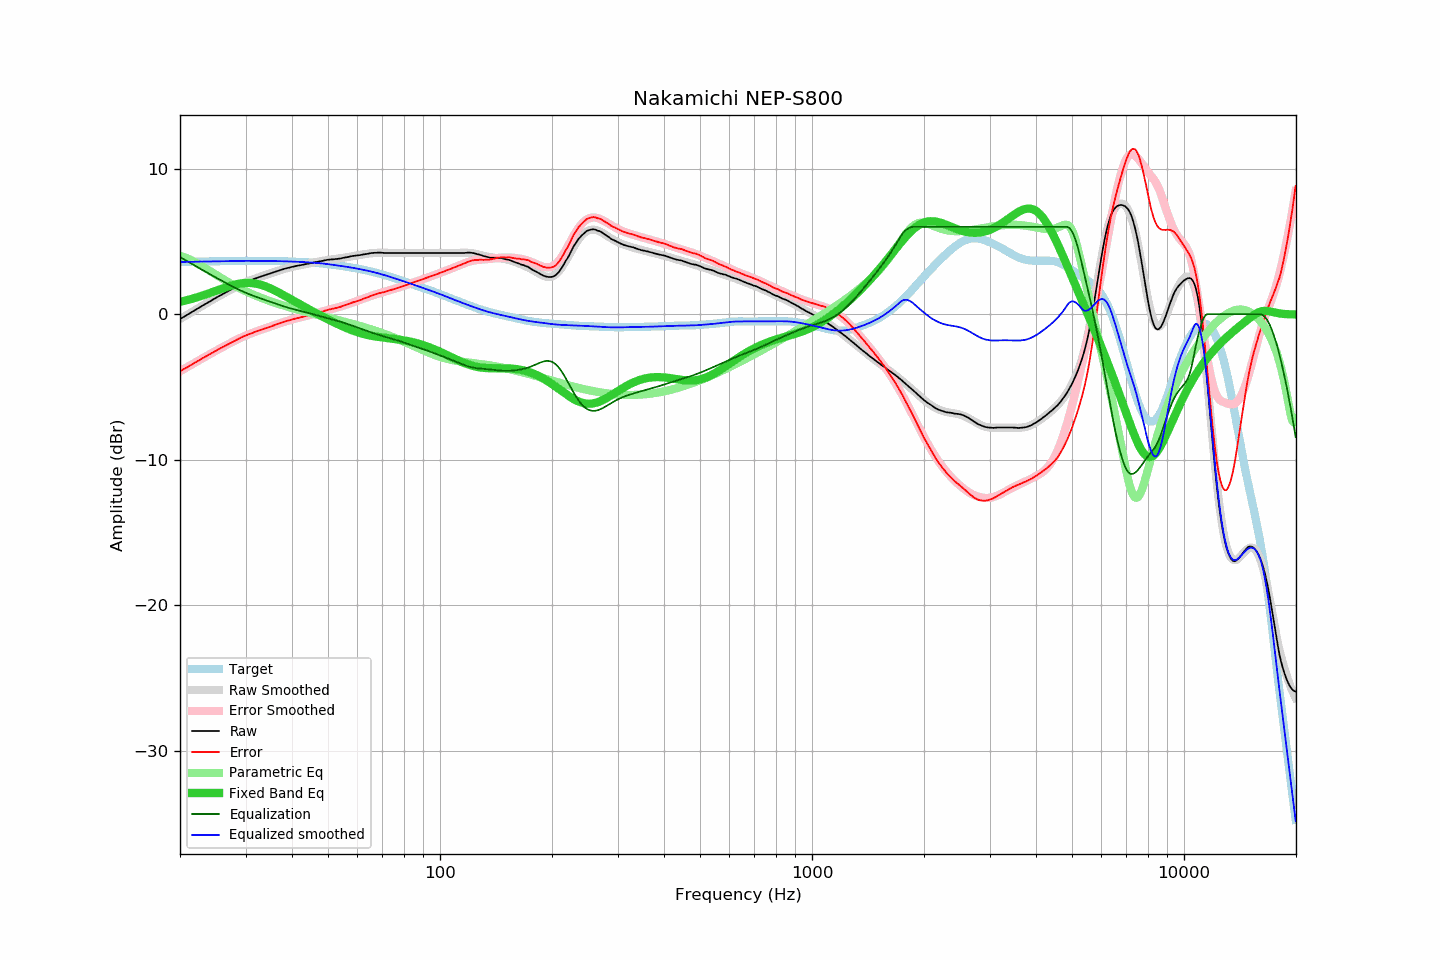

Data behind this chart, as committed beside it:
frequency, raw, error, smoothed, error_smoothed, equalization, parametric_eq, equalized_raw, equalized_smoothed, target
20.00, -0.34, -3.93, -0.34, -3.93, 3.93, 0.85, 3.59, 3.59, 3.59
20.20, -0.27, -3.86, -0.28, -3.87, 3.87, 0.87, 3.60, 3.59, 3.59
20.40, -0.21, -3.80, -0.21, -3.80, 3.80, 0.90, 3.59, 3.59, 3.59
20.61, -0.14, -3.74, -0.14, -3.74, 3.74, 0.93, 3.59, 3.59, 3.60
20.81, -0.08, -3.68, -0.08, -3.67, 3.67, 0.95, 3.59, 3.60, 3.60
21.02, -0.01, -3.61, -0.01, -3.61, 3.61, 0.98, 3.60, 3.60, 3.60
21.23, 0.05, -3.55, 0.06, -3.54, 3.54, 1.01, 3.59, 3.60, 3.60
21.44, 0.12, -3.48, 0.12, -3.48, 3.48, 1.04, 3.60, 3.60, 3.60
21.66, 0.19, -3.42, 0.19, -3.42, 3.42, 1.07, 3.61, 3.60, 3.61
21.87, 0.25, -3.36, 0.25, -3.35, 3.35, 1.11, 3.60, 3.61, 3.61
22.09, 0.32, -3.29, 0.32, -3.29, 3.29, 1.14, 3.61, 3.61, 3.61
22.31, 0.39, -3.22, 0.39, -3.23, 3.23, 1.17, 3.62, 3.61, 3.61
22.54, 0.45, -3.17, 0.45, -3.16, 3.16, 1.21, 3.61, 3.61, 3.62
22.76, 0.52, -3.10, 0.52, -3.10, 3.10, 1.24, 3.62, 3.62, 3.62
22.99, 0.59, -3.03, 0.58, -3.04, 3.04, 1.28, 3.62, 3.62, 3.62
23.22, 0.65, -2.97, 0.65, -2.97, 2.97, 1.32, 3.62, 3.62, 3.62
23.45, 0.71, -2.91, 0.71, -2.91, 2.91, 1.35, 3.62, 3.62, 3.62
23.69, 0.78, -2.85, 0.78, -2.85, 2.85, 1.39, 3.62, 3.62, 3.62
23.92, 0.84, -2.79, 0.84, -2.78, 2.78, 1.43, 3.62, 3.63, 3.63
24.16, 0.90, -2.73, 0.91, -2.72, 2.72, 1.47, 3.62, 3.63, 3.63
24.40, 0.97, -2.66, 0.97, -2.66, 2.66, 1.51, 3.63, 3.63, 3.63
24.65, 1.04, -2.60, 1.04, -2.60, 2.60, 1.55, 3.64, 3.63, 3.63
24.89, 1.10, -2.54, 1.10, -2.54, 2.54, 1.59, 3.64, 3.64, 3.64
25.14, 1.16, -2.48, 1.16, -2.48, 2.48, 1.63, 3.64, 3.64, 3.64
25.39, 1.23, -2.41, 1.22, -2.42, 2.42, 1.67, 3.65, 3.64, 3.64
25.65, 1.29, -2.35, 1.29, -2.36, 2.36, 1.71, 3.64, 3.64, 3.64
25.91, 1.35, -2.30, 1.35, -2.30, 2.30, 1.75, 3.64, 3.64, 3.65
26.16, 1.41, -2.24, 1.41, -2.24, 2.24, 1.79, 3.65, 3.65, 3.65
26.43, 1.47, -2.18, 1.47, -2.18, 2.18, 1.83, 3.65, 3.65, 3.65
26.69, 1.53, -2.12, 1.53, -2.12, 2.12, 1.86, 3.65, 3.65, 3.65
26.96, 1.59, -2.06, 1.59, -2.06, 2.06, 1.90, 3.65, 3.65, 3.65
27.23, 1.65, -2.01, 1.65, -2.00, 2.00, 1.93, 3.65, 3.65, 3.65
27.50, 1.71, -1.95, 1.71, -1.94, 1.94, 1.97, 3.65, 3.65, 3.66
27.77, 1.77, -1.89, 1.77, -1.88, 1.88, 2.00, 3.66, 3.66, 3.66
28.05, 1.83, -1.83, 1.83, -1.83, 1.83, 2.03, 3.66, 3.66, 3.66
28.33, 1.89, -1.77, 1.89, -1.77, 1.77, 2.05, 3.66, 3.66, 3.66
28.62, 1.94, -1.72, 1.94, -1.72, 1.72, 2.08, 3.66, 3.66, 3.66
28.90, 2.00, -1.66, 2.00, -1.67, 1.67, 2.10, 3.66, 3.66, 3.66
29.19, 2.05, -1.61, 2.05, -1.61, 1.61, 2.12, 3.66, 3.66, 3.66
29.48, 2.11, -1.55, 2.10, -1.56, 1.56, 2.13, 3.67, 3.66, 3.66
29.78, 2.16, -1.51, 2.15, -1.51, 1.51, 2.14, 3.67, 3.66, 3.66
30.08, 2.21, -1.46, 2.20, -1.47, 1.47, 2.15, 3.67, 3.66, 3.67
30.38, 2.25, -1.42, 2.25, -1.42, 1.42, 2.15, 3.67, 3.67, 3.67
30.68, 2.29, -1.38, 2.29, -1.37, 1.37, 2.15, 3.66, 3.67, 3.67
30.99, 2.33, -1.34, 2.34, -1.33, 1.33, 2.14, 3.66, 3.67, 3.67
31.30, 2.37, -1.30, 2.38, -1.29, 1.29, 2.13, 3.66, 3.67, 3.67
31.61, 2.42, -1.25, 2.42, -1.25, 1.25, 2.12, 3.67, 3.67, 3.67
31.93, 2.46, -1.21, 2.46, -1.21, 1.21, 2.10, 3.66, 3.66, 3.67
32.24, 2.50, -1.16, 2.50, -1.17, 1.17, 2.08, 3.67, 3.66, 3.66
32.57, 2.54, -1.13, 2.54, -1.13, 1.13, 2.06, 3.67, 3.66, 3.66
32.89, 2.58, -1.08, 2.57, -1.09, 1.09, 2.03, 3.67, 3.66, 3.66
33.22, 2.61, -1.05, 2.61, -1.05, 1.05, 1.99, 3.66, 3.66, 3.66
33.55, 2.65, -1.01, 2.65, -1.01, 1.01, 1.96, 3.66, 3.66, 3.66
33.89, 2.69, -0.97, 2.69, -0.97, 0.97, 1.92, 3.66, 3.66, 3.66
34.23, 2.72, -0.94, 2.72, -0.93, 0.93, 1.88, 3.65, 3.66, 3.66
34.57, 2.76, -0.90, 2.76, -0.90, 0.90, 1.83, 3.65, 3.66, 3.66
34.92, 2.79, -0.87, 2.80, -0.86, 0.86, 1.78, 3.65, 3.65, 3.66
35.27, 2.83, -0.83, 2.83, -0.82, 0.82, 1.73, 3.65, 3.65, 3.66
35.62, 2.87, -0.78, 2.87, -0.78, 0.78, 1.68, 3.65, 3.65, 3.65
35.97, 2.91, -0.74, 2.91, -0.74, 0.74, 1.63, 3.65, 3.65, 3.65
... 635 more rows
